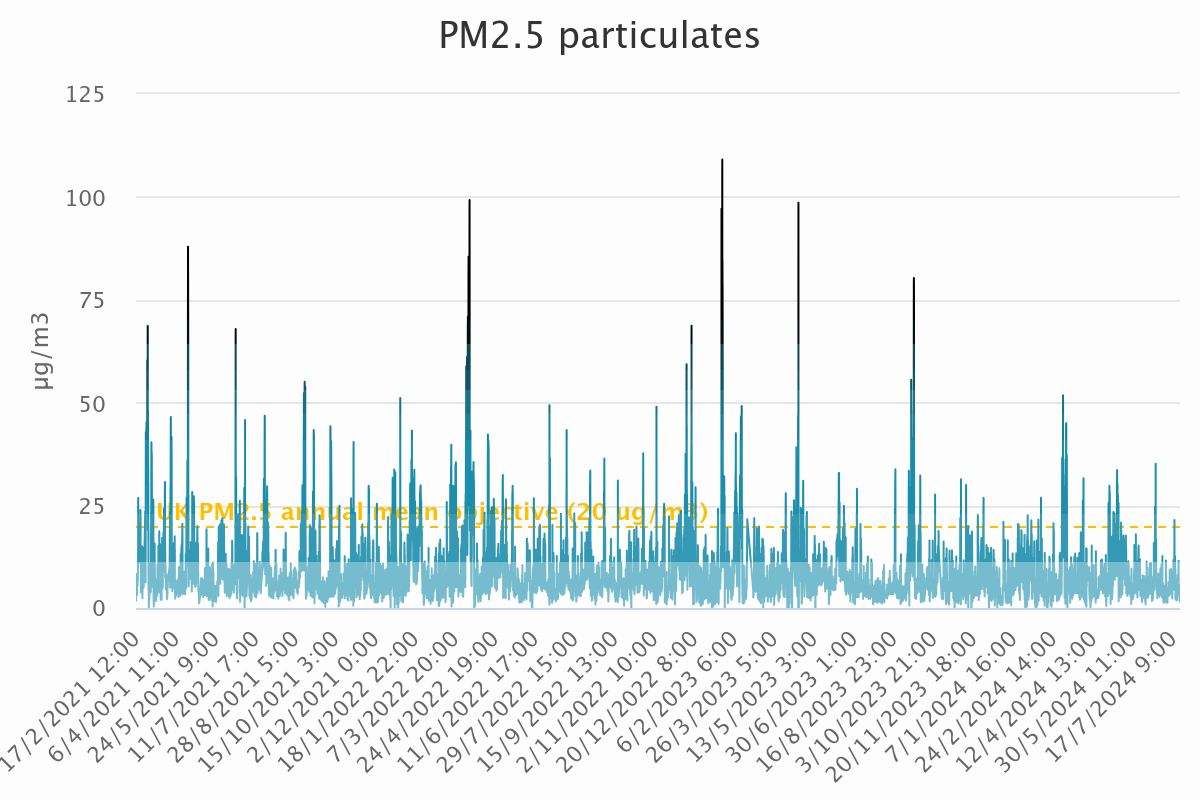

The data file committed next to this chart (first rows):
Category, PM<sub>2.5</sub> particulates
17/2/2021 12:00, 1.8
17/2/2021 13:00, 1.77
17/2/2021 14:00, 2.28
17/2/2021 15:00, 5.24
17/2/2021 16:00, 8
17/2/2021 17:00, 7.73
17/2/2021 18:00, 6.71
17/2/2021 19:00, 6.02
17/2/2021 20:00, 5.81
17/2/2021 21:00, 5.46
17/2/2021 22:00, 4.88
17/2/2021 23:00, 3.99
18/2/2021 0:00, 4.69
18/2/2021 1:00, 4.74
18/2/2021 2:00, 5.16
18/2/2021 3:00, 5.53
18/2/2021 4:00, 5.95
18/2/2021 5:00, 6.06
18/2/2021 6:00, 6.11
18/2/2021 7:00, 6.11
18/2/2021 8:00, 6.91
18/2/2021 9:00, 8.26
18/2/2021 10:00, 7.04
18/2/2021 11:00, 4.45
18/2/2021 12:00, 3.1
18/2/2021 13:00, 3.88
18/2/2021 14:00, 3.6
18/2/2021 15:00, 4.28
18/2/2021 16:00, 3.52
18/2/2021 17:00, 3.37
18/2/2021 18:00, 4.68
18/2/2021 19:00, 6.18
18/2/2021 20:00, 6.66
18/2/2021 21:00, 6.82
18/2/2021 22:00, 6.44
18/2/2021 23:00, 5.54
19/2/2021 0:00, 5.99
19/2/2021 1:00, 6.07
19/2/2021 2:00, 6.26
19/2/2021 3:00, 6.01
19/2/2021 4:00, 5.9
19/2/2021 5:00, 5.74
19/2/2021 6:00, 5.89
19/2/2021 7:00, 5.73
19/2/2021 8:00, 5.46
19/2/2021 9:00, 5.54
19/2/2021 10:00, 5.86
19/2/2021 11:00, 6.2
19/2/2021 12:00, 6.24
19/2/2021 13:00, 6.09
19/2/2021 14:00, 6.23
19/2/2021 15:00, 6.71
19/2/2021 16:00, 6.59
19/2/2021 17:00, 6.65
19/2/2021 18:00, 7.24
19/2/2021 19:00, 8.35
19/2/2021 20:00, 11.26
19/2/2021 21:00, 12.25
19/2/2021 22:00, 11.62
19/2/2021 23:00, 9.75
... 30,047 more rows
